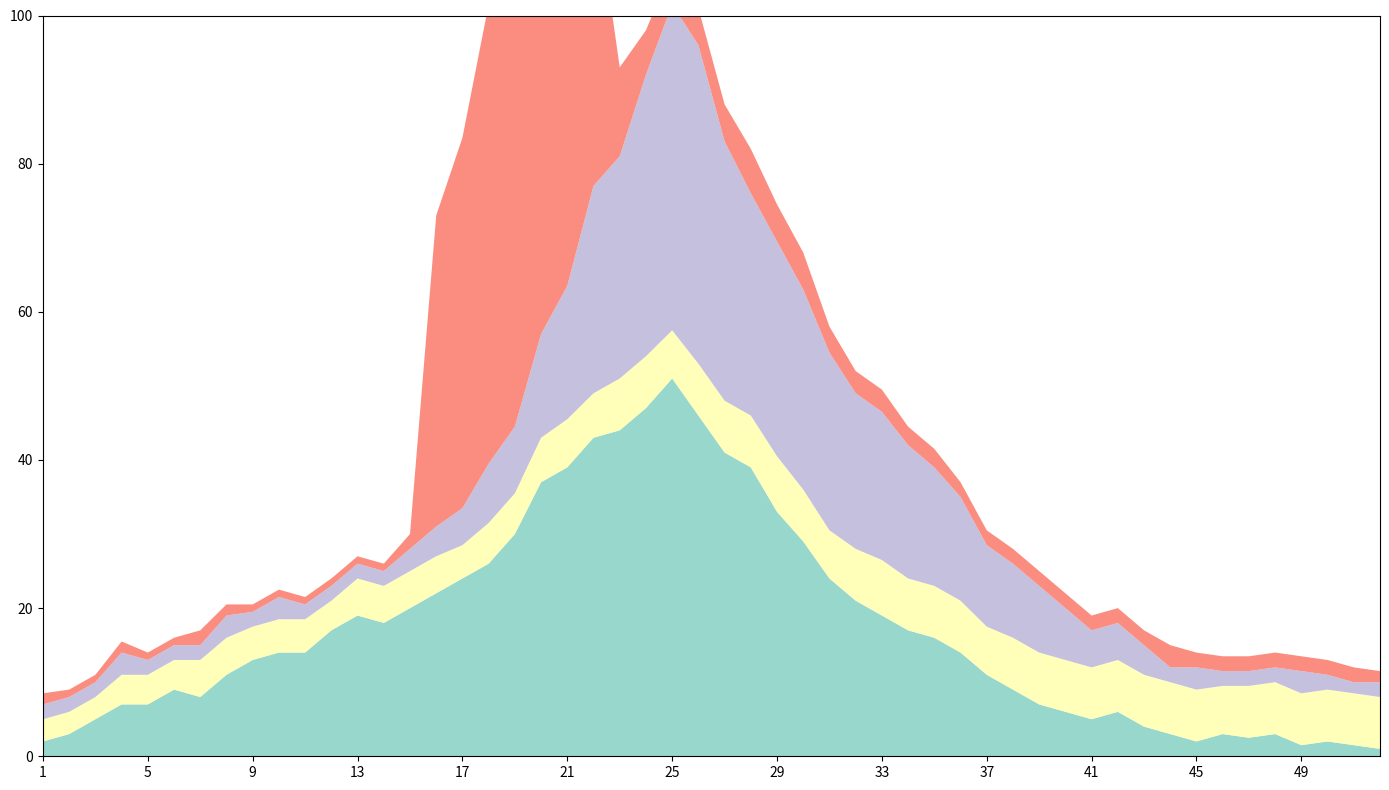

Write the Python code that produced this figure.
import matplotlib.pyplot as plt
import numpy as np

weeks = np.arange(1, 53)

sales_apples = [2, 3, 5, 7, 7, 9, 8, 11, 13, 14, 14, 17, 19, 18, 20, 22, 24, 26, 30, 37, 39, 43, 44, 47, 51, 46, 41, 39, 33, 29, 24, 21, 19, 17, 16, 14, 11, 9, 7, 6, 5, 6, 4, 3, 2, 3, 2.5, 3, 1.5, 2, 1.5, 1]
sales_bananas = [3, 3, 3, 4, 4, 4, 5, 5, 4.5, 4.5, 4.5, 4, 5, 5, 5, 5, 4.5, 5.5, 5.5, 6, 6.5, 6, 7, 7, 6.5, 7, 7, 7, 7.5, 7, 6.5, 7, 7.5, 7, 7, 7, 6.5, 7, 7, 7, 7, 7, 7, 7, 7, 6.5, 7, 7, 7, 7, 7, 7]
sales_cherries = [2, 2, 2, 3, 2, 2, 2, 3, 2, 3, 2, 2, 2, 2, 3, 4, 5, 8, 9, 14, 18, 28, 30, 38, 44, 43, 35, 30, 29, 27, 24, 21, 20, 18, 16, 14, 11, 10, 9, 7, 5, 5, 4, 2, 3, 2, 2, 2, 3, 2, 1.5, 2]
sales_dates = [1.5, 1, 1, 1.5, 1, 1, 2, 1.5, 1, 1, 1, 1, 1, 1, 2, 42, 50, 62, 75, 78, 61, 41, 12, 6, 5, 5, 5, 6, 5, 5, 3.5, 3, 3, 2.5, 2.5, 2, 2, 2, 2, 2, 2, 2, 2, 3, 2, 2, 2, 2, 2, 2, 2, 1.5]

sales_data = np.vstack([sales_apples, sales_bananas, sales_cherries, sales_dates])

# New set of colors for improved clarity
colors = ['#8dd3c7', '#ffffb3', '#bebada', '#fb8072']

fig, ax = plt.subplots(figsize=(14, 8))

ax.stackplot(weeks, sales_data, colors=colors, alpha=0.9)

ax.set_xticks(np.arange(1, 53, 4))
ax.set_xlim(1, 52)
ax.set_ylim(0, 100)

plt.tight_layout()

plt.show()
